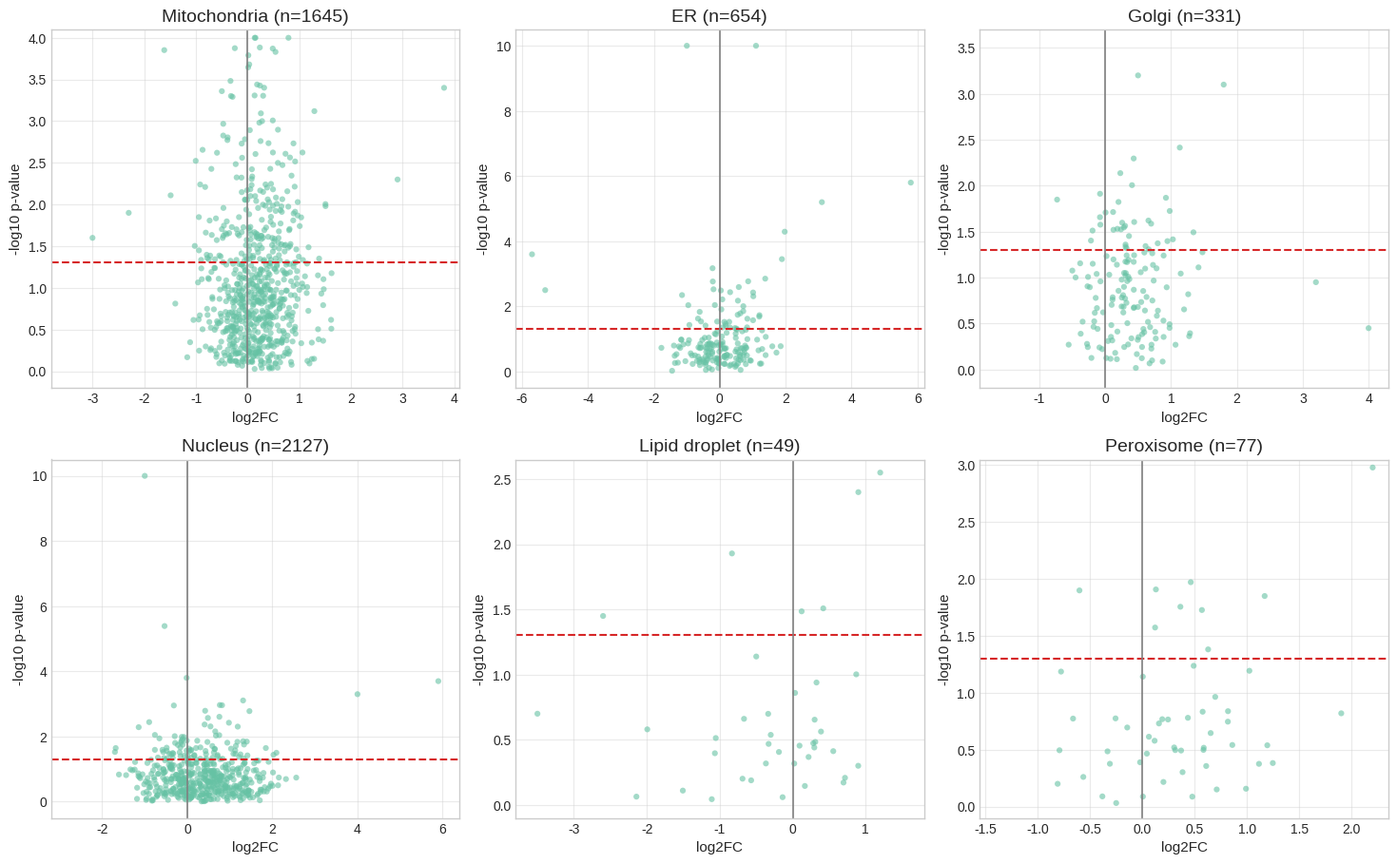

Here is the Python script that generated this plot:
# ============================================================
# SELF-CONTAINED PYTHON SCRIPT
# Figure: Organelle-wise volcano-style scatter panels
# Reconstructed from the screenshot with embedded synthetic coordinates
# For Colab, run: !pip install matplotlib pandas numpy
# ============================================================

import numpy as np
import pandas as pd
import matplotlib.pyplot as plt

np.random.seed(10)
plt.style.use('seaborn-v0_8-whitegrid')
plt.rcParams['figure.dpi'] = 120
plt.rcParams['savefig.dpi'] = 600
plt.rcParams['pdf.fonttype'] = 42
plt.rcParams['ps.fonttype'] = 42

# helper to make panel-like clouds
def make_panel(n, x_mu=0.2, x_sd=0.5, y_scale=1.0, x_clip=(-4,4), y_clip=(0,10), outliers=None):
    x = np.random.normal(x_mu, x_sd, n)
    y = np.random.gamma(shape=1.8, scale=0.55*y_scale, size=n)
    x = np.clip(x, x_clip[0], x_clip[1])
    y = np.clip(y, y_clip[0], y_clip[1])
    if outliers:
        xo, yo = zip(*outliers)
        x = np.concatenate([x, np.array(xo)])
        y = np.concatenate([y, np.array(yo)])
    return pd.DataFrame({'log2FC': x, 'neglog10p': y})

panels = {
    'Mitochondria (n=1645)': make_panel(700, x_mu=0.15, x_sd=0.55, y_scale=1.15, x_clip=(-3.8,3.8), y_clip=(0,4.0), outliers=[(-3.0,1.6),(3.8,3.4),(2.9,2.3),(-2.3,1.9)]),
    'ER (n=654)': make_panel(180, x_mu=0.1, x_sd=0.75, y_scale=0.95, x_clip=(-6,6), y_clip=(0,10), outliers=[(-5.7,3.6),(-5.3,2.5),(-1.0,10.0),(1.1,10.0),(5.8,5.8),(3.1,5.2)]),
    'Golgi (n=331)': make_panel(150, x_mu=0.35, x_sd=0.45, y_scale=0.95, x_clip=(-1.8,4.0), y_clip=(0,3.6), outliers=[(4.0,0.45),(3.2,0.95),(1.8,3.1),(0.5,3.2)]),
    'Nucleus (n=2127)': make_panel(500, x_mu=0.35, x_sd=0.75, y_scale=0.9, x_clip=(-3,6), y_clip=(0,10), outliers=[(-1.0,10.0),(5.9,3.7),(4.0,3.3)]),
    'Lipid droplet (n=49)': make_panel(35, x_mu=-0.1, x_sd=0.8, y_scale=0.7, x_clip=(-3.6,1.6), y_clip=(0,2.6), outliers=[(-3.5,0.7),(-2.6,1.45),(1.2,2.55),(0.9,2.4)]),
    'Peroxisome (n=77)': make_panel(50, x_mu=0.15, x_sd=0.55, y_scale=0.7, x_clip=(-1.5,2.2), y_clip=(0,3.0), outliers=[(2.2,2.98),(1.9,0.82),(-0.6,1.9)])
}

fig, axes = plt.subplots(2, 3, figsize=(14.8, 9.2))
axes = axes.flatten()
threshold = -np.log10(0.05)
color = '#66c2a4'

for ax, (title, df) in zip(axes, panels.items()):
    ax.scatter(df['log2FC'], df['neglog10p'], s=20, color=color, alpha=0.6, edgecolors='none')
    ax.axhline(threshold, color='#d62728', linestyle='--', linewidth=1.5)
    ax.axvline(0, color='gray', linewidth=1.2)
    ax.set_title(title, fontsize=14)
    ax.set_xlabel('log2FC', fontsize=11)
    ax.set_ylabel('-log10 p-value', fontsize=11)
    ax.grid(True, alpha=0.4)

# panel-specific visible ranges approximated from screenshot
axes[0].set_xlim(-3.8, 4.1); axes[0].set_ylim(-0.2, 4.1)
axes[1].set_xlim(-6.2, 6.2); axes[1].set_ylim(-0.5, 10.5)
axes[2].set_xlim(-1.9, 4.3); axes[2].set_ylim(-0.2, 3.7)
axes[3].set_xlim(-3.2, 6.4); axes[3].set_ylim(-0.5, 10.5)
axes[4].set_xlim(-3.8, 1.8); axes[4].set_ylim(-0.1, 2.65)
axes[5].set_xlim(-1.55, 2.35); axes[5].set_ylim(-0.1, 3.05)

plt.tight_layout()
plt.savefig('organelle_volcano_panels_embedded.png', bbox_inches='tight')
plt.savefig('organelle_volcano_panels_embedded.pdf', bbox_inches='tight')
plt.show()

for i, (title, df) in enumerate(panels.items(), start=1):
    safe = title.split(' (')[0].lower().replace(' ', '_')
    df.to_csv(f'{safe}_panel_points.csv', index=False)

print('Saved files: organelle_volcano_panels_embedded.png, .pdf, and per-panel CSVs')
